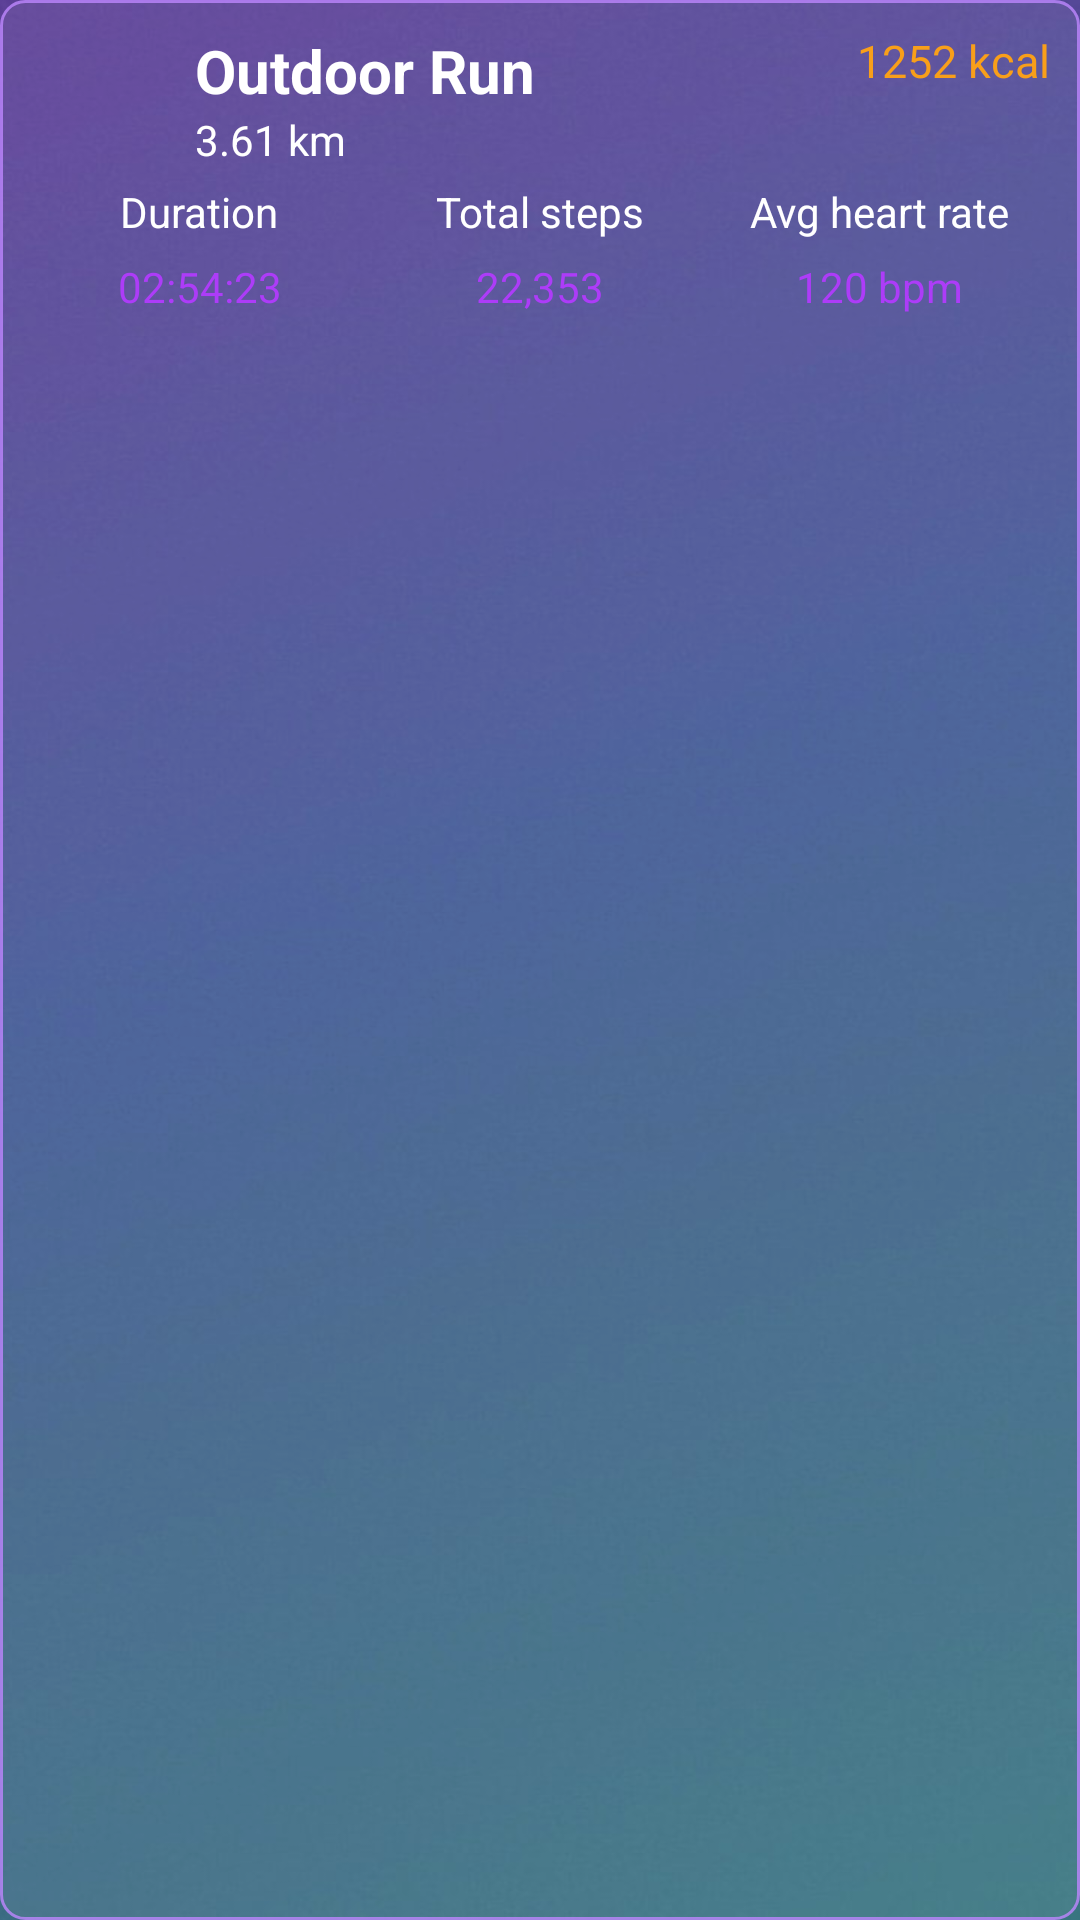

The Android layout XML behind this screen, and the referenced resources:
<!-- AndroidManifest.xml: application theme Theme.PersonalHealthTracker -->
<!-- res/layout/recycler_view_activity.xml -->
<LinearLayout
    xmlns:android="http://schemas.android.com/apk/res/android"
    xmlns:app="http://schemas.android.com/apk/res-auto"
    android:layout_width="match_parent"
    android:layout_height="wrap_content"
    android:orientation="vertical"
    android:padding="10dp"
    android:background="@drawable/search_bar_view"
    android:layout_margin="12dp"
    android:elevation="8dp"
    android:clipToPadding="false">

    
    <androidx.constraintlayout.widget.ConstraintLayout
        android:layout_width="match_parent"
        android:layout_height="wrap_content"
        android:orientation="horizontal">

        <ImageView
            android:id="@+id/ivActivityIcon"
            android:layout_width="45dp"
            android:layout_height="45dp"
            android:contentDescription="Activity Icon"
            android:src="@drawable/ic_directions_walk_24"
            app:layout_constraintBottom_toBottomOf="parent"
            app:layout_constraintStart_toStartOf="parent"
            app:layout_constraintTop_toTopOf="parent" />

        
        <LinearLayout
            android:layout_width="wrap_content"
            android:layout_height="wrap_content"
            android:orientation="vertical"
            android:layout_marginStart="10dp"
            app:layout_constraintStart_toEndOf="@+id/ivActivityIcon"
            app:layout_constraintTop_toTopOf="parent">

            <TextView
                android:id="@+id/activityType"
                android:layout_width="wrap_content"
                android:layout_height="wrap_content"
                android:text="Outdoor Run"
                android:textColor="@color/white"
                android:textSize="20sp"
                android:textStyle="bold" />

            <TextView
                android:id="@+id/tvDistance"
                android:layout_width="wrap_content"
                android:layout_height="wrap_content"
                android:text="3.61 km"
                android:textColor="@color/white"
                android:textSize="14sp" />
        </LinearLayout>

        
        <TextView
            android:id="@+id/tvKcal"
            android:layout_width="wrap_content"
            android:layout_height="match_parent"
            android:layout_gravity="end"
            android:gravity="start"
            android:text="1252 kcal"
            android:textColor="@color/item_text"
            android:textSize="15sp"
            app:layout_constraintEnd_toEndOf="parent"
            app:layout_constraintTop_toTopOf="parent" />

    </androidx.constraintlayout.widget.ConstraintLayout>

    
    <LinearLayout
        android:layout_width="match_parent"
        android:layout_height="wrap_content"
        android:orientation="horizontal"
        android:layout_marginTop="5dp"
        android:gravity="center_horizontal">

        
        <LinearLayout
            android:layout_width="0dp"
            android:layout_height="wrap_content"
            android:layout_weight="1"
            android:orientation="vertical"
            android:gravity="center_horizontal">

            <TextView
                android:layout_width="wrap_content"
                android:layout_height="wrap_content"
                android:text="Duration"
                android:textColor="@color/white"
                android:textSize="14sp" />

            <TextView
                android:id="@+id/tvDuration"
                android:layout_width="wrap_content"
                android:layout_height="wrap_content"
                android:layout_marginTop="6dp"
                android:text="02:54:23"
                android:textColor="@color/itemResultColor"
                android:textSize="14sp" />
        </LinearLayout>

        
        <LinearLayout
            android:layout_width="0dp"
            android:layout_height="wrap_content"
            android:layout_weight="1"
            android:orientation="vertical"
            android:gravity="center_horizontal">

            <TextView
                android:layout_width="wrap_content"
                android:layout_height="wrap_content"
                android:text="Total steps"
                android:textColor="@color/white"
                android:textSize="14sp" />

            <TextView
                android:id="@+id/tvTotalSteps"
                android:layout_width="wrap_content"
                android:layout_height="wrap_content"
                android:layout_marginTop="6dp"
                android:text="22,353"
                android:textColor="@color/itemResultColor"
                android:textSize="14sp" />
        </LinearLayout>

        
        <LinearLayout
            android:layout_width="0dp"
            android:layout_height="wrap_content"
            android:layout_weight="1"
            android:orientation="vertical"
            android:gravity="center_horizontal">

            <TextView
                android:layout_width="wrap_content"
                android:layout_height="wrap_content"
                android:text="Avg heart rate"
                android:textColor="@color/white"
                android:textSize="14sp" />

            <TextView
                android:id="@+id/tvAvgHeartRate"
                android:layout_width="wrap_content"
                android:layout_height="wrap_content"
                android:layout_marginTop="6dp"
                android:text="120 bpm"
                android:textColor="@color/itemResultColor"
                android:textSize="14sp" />
        </LinearLayout>
    </LinearLayout>
</LinearLayout>
<!-- resources referenced by this layout -->
<resources>
  <color name="itemResultColor">#AD3CF8</color>
  <color name="item_text">#F89F1A</color>
  <color name="white">#FFFFFFFF</color>
  <!-- drawable search_bar_view (drawable) -->
  <?xml version="1.0" encoding="utf-8"?>
  <shape xmlns:android="http://schemas.android.com/apk/res/android">
      <corners android:radius="8dp"/>
      <stroke android:color="#D2BB86FC"
          android:width="1dp"/>
      <solid android:color="#12FFFFFF"/>
  
  </shape>
  <style name="Theme.PersonalHealthTracker" parent="Theme.MaterialComponents.Light">
          
          <item name="colorPrimary">@color/purple_500</item>
          <item name="colorPrimaryVariant">@color/purple_700</item>
          <item name="colorOnPrimary">@color/white</item>
          
          <item name="colorSecondary">@color/teal_200</item>
          <item name="colorSecondaryVariant">@color/teal_700</item>
          <item name="colorOnSecondary">@color/black</item>
          
          <item name="android:statusBarColor" tools:targetApi="l">?attr/colorPrimaryVariant</item>
          
          <item name="android:windowBackground">@drawable/mainbackground</item>
          <item name="android:textColor">@color/white</item>
          <item name="android:textColorHint">@color/white</item>
          <item name="colorControlNormal">@color/white</item>
          <item name="colorControlActivated">@color/white</item>
          <item name="colorControlHighlight">@color/white</item>
  
      </style>
  <color name="purple_500">#FF6200EE</color>
  <color name="purple_700">#FF3700B3</color>
  <color name="teal_200">#FF03DAC5</color>
  <color name="teal_700">#FF018786</color>
  <color name="black">#FF000000</color>
  <!-- drawable mainbackground: jpg bitmap (drawable, 46010 bytes) -->
</resources>
